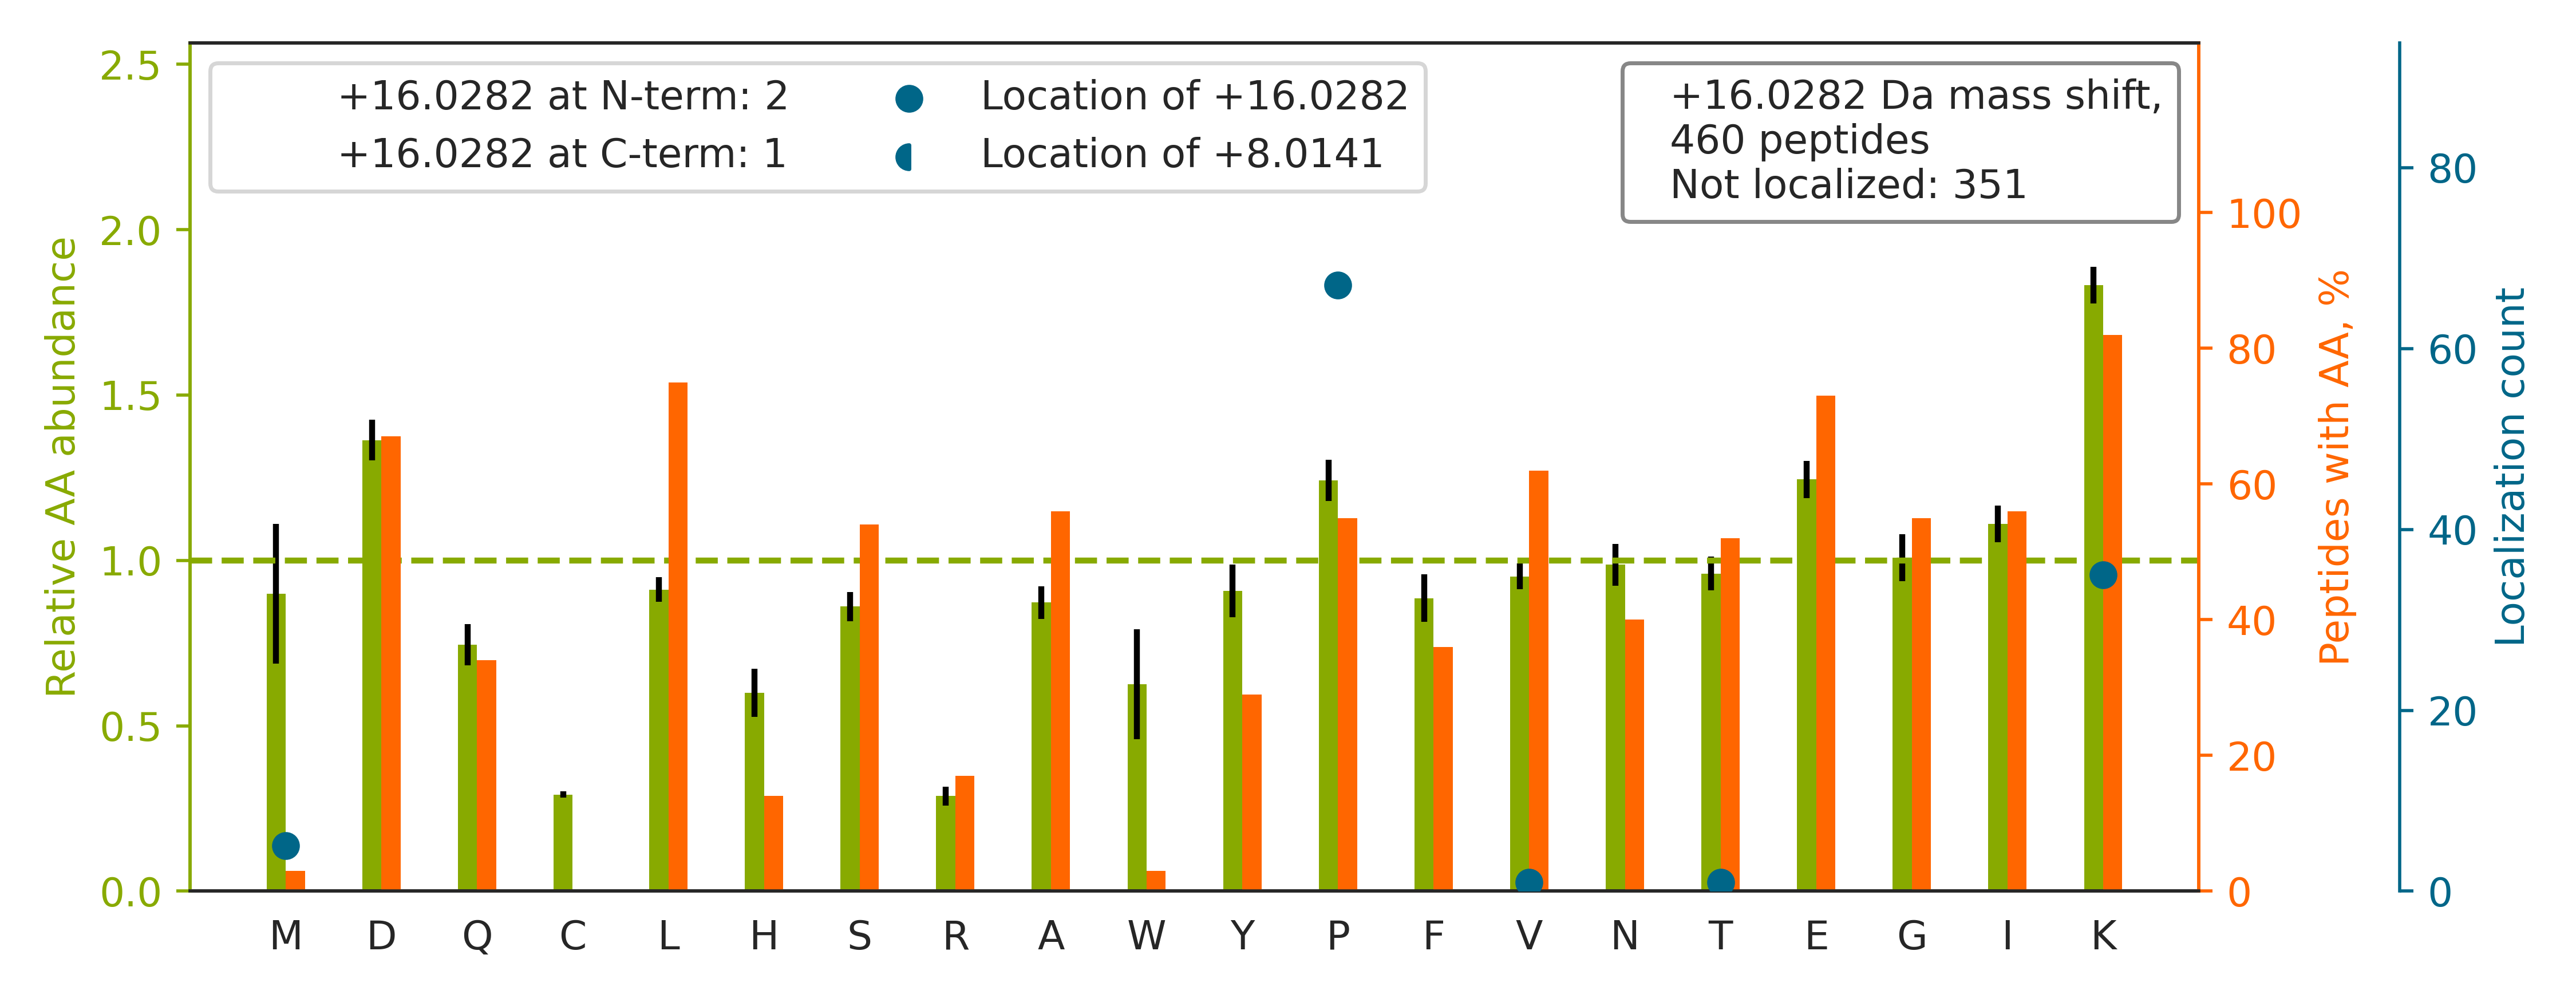

Data behind this chart, as committed beside it:
top isoform	localization score	spectrum
K.FVIPDFMSFTSHIDELYESAKK.Q		HF170411_DM_GSK591_SILAC_Rev_HelA_EG_pep…
R.V[+16]GSSNFRGGLGGGYGGASGMGGITAVTVNQSLL…	0.5094	HF170411_DM_GSK591_SILAC_Rev_HelA_EG_pep…
K.LGGSLADSYLDEGFLLDKK.I		HF170411_DM_HeLa_Fwd_GSK591_Input_08.457…
K.DLGLSESGEDVNAAILDESGKK.F		HF170411_DM_HeLa_Fwd_GSK591_Input_06.393…
K.SVLELIPELNEKEEAYNSLMK.S		HF170411_DM_HeLa_Fwd_GSK591_Input_04.466…
R.ILSISADIETIGEILKK.I		HF170411_DM_GSK591_SILAC_Rev_HelA_EG_pep…
K.GVDDLDFFIGDEAIEKPTYATK.W		HF170411_DM_HeLa_Fwd_GSK591_Input_10.511…
K.SPYTLDSLYWSVKPASSSFGSEAK.A		HF170411_DM_GSK591_SILAC_Rev_HelA_EG_pep…
R.VINEPTAAALAYGLDKSEDK.V		HF170411_DM_HeLa_Fwd_GSK591_Input_07.370…
R.IIDSLFNTVTDKK.I		HF170411_DM_HeLa_Fwd_GSK591_Input_09.332…
K.IYEFPETDDEEENKLVK.K		HF170411_DM_HeLa_Fwd_GSK591_Input_10.330…
K.TITLEVEPSDTIENVKAK.I		HF170411_DM_HeLa_Fwd_GSK591_Input_14.316…
K.EEASGSSVTAEEAKK.F		HF170411_DM_HeLa_Fwd_GSK591_Input_06.455…
K.TGENVEDAFLEAAKK.I		HF170411_DM_HeLa_Fwd_GSK591_Input_14.322…
R.TQQQVEAEVTNIKK.T		HF170411_DM_HeLa_Fwd_GSK591_Input_13.159…
R.SDPTSYAGYIEDLKK.F		HF170411_DM_HeLa_Fwd_GSK591_Input_10.362…
K.APGAEEYAQQDVLKK.S		HF170411_DM_HeLa_Fwd_GSK591_Input_10.199…
K.VGGTSDVEVNEKK.D		HF170411_DM_HeLa_Fwd_GSK591_Input_08.471…
R.LPPGFSASSTVEKPSK.V		HF170411_DM_HeLa_Fwd_GSK591_Input_04.196…
R.VGQAVDVVGQAGKPK.T		HF170411_DM_HeLa_Fwd_GSK591_Input_05.136…
R.IQEIIEQLDVTTSEYEKEK.L		HF170411_DM_HeLa_Fwd_GSK591_Input_08.399…
K.LTGDVEELEIQEKPALK.V		HF170411_DM_HeLa_Fwd_GSK591_Input_07.325…
K.SLSSSLDDTEVKK.V		HF170411_DM_HeLa_Fwd_GSK591_Input_13.147…
R.IEEVPELPLVVEDKVEGYK.K		HF170411_DM_HeLa_Fwd_GSK591_Input_10.469…
K.GVNLPGAAVDLPAVSEKDIQDLK.F		HF170411_DM_HeLa_Fwd_GSK591_Input_08.451…
K.LTFDSSFSPNTGKK.N		HF170411_DM_HeLa_Fwd_GSK591_Input_13.234…
K.DNHLLGTFDLTGIPPAP[+16]R.G	0.8751	HF170411_DM_HeLa_Fwd_GSK591_Input_07.499…
R.VNNFGSGLTALGLKPK.N		HF170411_DM_HeLa_Fwd_GSK591_Input_07.343…
K.GSIFVVFDSIESAK[+16]K.F	0.009393	HF170411_DM_HeLa_Fwd_GSK591_Input_10.449…
K.ALFEEVPELLTEAEKK.E		HF170411_DM_HeLa_Fwd_GSK591_Input_07.498…
R.IINEPTAAAIAYGLDKK.G		HF170411_DM_HeLa_Fwd_GSK591_Input_06.344…
R.EGIVTATEQEVKEDIAK.L		HF170411_DM_HeLa_Fwd_GSK591_Input_07.364…
K.LFPDTPLALDANKK.K		HF170411_DM_HeLa_Fwd_GSK591_Input_06.334…
R.IGGNEGIDVPIP[+16]R.F	0.9914	HF170411_DM_HeLa_Fwd_GSK591_Input_07.365…
R.AEAEAQAEELSFP[+16]R.S	0.9998	HF170411_DM_HeLa_Fwd_GSK591_Input_04.310…
K.TSEVDLAKPLVK.F		HF170411_DM_HeLa_Fwd_GSK591_Input_05.217…
K.LTPEEEEILNKK.R		HF170411_DM_HeLa_Fwd_GSK591_Input_14.202…
R.VYALPEDLVEVKPK.M		HF170411_DM_HeLa_Fwd_GSK591_Input_07.368…
K.FLQEFYQDDELGKK.Q		HF170411_DM_HeLa_Fwd_GSK591_Input_06.329…
K.ESEIIDFFLGASLKDEVLK.I		HF170411_DM_GSK591_SILAC_Rev_HelA_EG_pep…
K.FQEHIIQAPKPVEAIK.R		HF170411_DM_HeLa_Fwd_GSK591_Input_11.242…
K.AEAGPEGVAPAPEGEKK.Q		HF170411_DM_HeLa_Fwd_GSK591_Input_04.110…
K.EIESEIDSEEELINKK.R		HF170411_DM_HeLa_Fwd_GSK591_Input_05.310…
R.GFAFVYFENVDDAKEAK.E		HF170411_DM_HeLa_Fwd_GSK591_Input_11.419…
R.SALQSINEWAAQTTDGKLPEVTK.D		HF170411_DM_GSK591_SILAC_Rev_HelA_EG_pep…
R.YPLFEGQETGKK.E		HF170411_DM_HeLa_Fwd_GSK591_Input_06.178…
R.VISGVLQLGNIVFKK.E		HF170411_DM_GSK591_SILAC_Rev_HelA_EG_pep…
K.VEGFPTIYFAPSGDKK.N		HF170411_DM_HeLa_Fwd_GSK591_Input_07.394…
K.VHLVGIDIFTGKK.Y		HF170411_DM_HeLa_Fwd_GSK591_Input_15.303…
K.IEWLESHQDADIEDFKAK.K		HF170411_DM_HeLa_Fwd_GSK591_Input_07.345…
K.APNTPDILEIEFKK.G		HF170411_DM_HeLa_Fwd_GSK591_Input_10.378…
K.LLVSQGASIYIENKEEK.T		HF170411_DM_HeLa_Fwd_GSK591_Input_14.277…
K.HLAGLGLTEAIDKNK.A		HF170411_DM_HeLa_Fwd_GSK591_Input_10.231…
K.LAASIAPEIYGHEDVKK.A		HF170411_DM_HeLa_Fwd_GSK591_Input_06.227…
R.STSFRGGM[+16]GSGGLATGIAGGLAGMGGIQNEK.E	0.923	HF170411_DM_GSK591_SILAC_Rev_HelA_EG_pep…
R.YISPDQLADLYKSFIK.D		HF170411_DM_HeLa_Fwd_GSK591_Input_10.561…
R.DLTTGYDDSQPDKK.A		HF170411_DM_HeLa_Fwd_GSK591_Input_07.160…
K.IGPILDTNALQGEVKPVLQK.L		HF170411_DM_HeLa_Fwd_GSK591_Input_08.411…
R.EAAEALGAAKK.L		HF170411_DM_HeLa_Fwd_GSK591_Input_07.499…
R.LNIIIVAEGAIDTQNKPITSEK.I		HF170411_DM_GSK591_SILAC_Rev_HelA_EG_pep…
... 400 more rows
